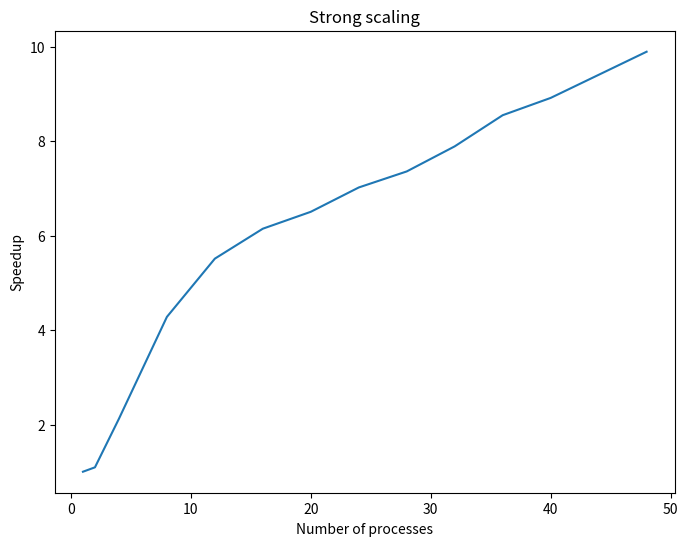

The script that saved this image:
#!/usr/bin/env python3

import matplotlib.pyplot as plt

data = """
perf_1_1_1.txt_v3_0:0.07user 0.00system 1:27.73elapsed 0%CPU (0avgtext+0avgdata 11812maxresident)k
perf_1_1_1.txt_v3_1:0.07user 0.00system 1:27.71elapsed 0%CPU (0avgtext+0avgdata 12048maxresident)k
perf_1_1_1.txt_v3_2:0.07user 0.00system 1:26.97elapsed 0%CPU (0avgtext+0avgdata 12076maxresident)k
perf_12_1_12.txt_v3_0:0.06user 0.01system 0:15.91elapsed 0%CPU (0avgtext+0avgdata 12084maxresident)k
perf_12_1_12.txt_v3_1:0.06user 0.01system 0:16.02elapsed 0%CPU (0avgtext+0avgdata 11908maxresident)k
perf_12_1_12.txt_v3_2:0.07user 0.00system 0:15.67elapsed 0%CPU (0avgtext+0avgdata 12036maxresident)k
perf_16_1_16.txt_v3_0:0.07user 0.00system 0:14.82elapsed 0%CPU (0avgtext+0avgdata 12060maxresident)k
perf_16_1_16.txt_v3_1:0.07user 0.00system 0:13.64elapsed 0%CPU (0avgtext+0avgdata 11900maxresident)k
perf_20_1_20.txt_v3_0:0.07user 0.00system 0:14.00elapsed 0%CPU (0avgtext+0avgdata 11760maxresident)k
perf_20_1_20.txt_v3_1:0.07user 0.00system 0:12.71elapsed 0%CPU (0avgtext+0avgdata 12028maxresident)k
perf_20_1_20.txt_v3_3:0.07user 0.01system 0:13.63elapsed 0%CPU (0avgtext+0avgdata 12044maxresident)k
perf_2_1_2.txt_v3_0:0.07user 0.00system 1:19.82elapsed 0%CPU (0avgtext+0avgdata 12072maxresident)k
perf_2_1_2.txt_v3_1:0.06user 0.01system 1:20.03elapsed 0%CPU (0avgtext+0avgdata 12052maxresident)k
perf_2_1_2.txt_v3_2:0.07user 0.00system 1:20.21elapsed 0%CPU (0avgtext+0avgdata 12072maxresident)k
perf_24_1_24.txt_v3_0:0.07user 0.01system 0:12.36elapsed 0%CPU (0avgtext+0avgdata 12052maxresident)k
perf_24_1_24.txt_v3_1:0.07user 0.01system 0:12.56elapsed 0%CPU (0avgtext+0avgdata 12092maxresident)k
perf_28_1_28.txt_v3_0:0.07user 0.00system 0:11.56elapsed 0%CPU (0avgtext+0avgdata 12048maxresident)k
perf_28_1_28.txt_v3_1:0.07user 0.00system 0:12.21elapsed 0%CPU (0avgtext+0avgdata 12052maxresident)k
perf_32_1_32.txt_v3_0:0.07user 0.00system 0:11.41elapsed 0%CPU (0avgtext+0avgdata 12028maxresident)k
perf_32_1_32.txt_v3_1:0.07user 0.00system 0:10.76elapsed 0%CPU (0avgtext+0avgdata 12056maxresident)k
perf_36_1_36.txt_v3_0:0.07user 0.00system 0:09.66elapsed 0%CPU (0avgtext+0avgdata 12052maxresident)k
perf_36_1_36.txt_v3_1:0.06user 0.01system 0:10.80elapsed 0%CPU (0avgtext+0avgdata 11916maxresident)k
perf_40_1_40.txt_v3_0:0.07user 0.00system 0:09.81elapsed 0%CPU (0avgtext+0avgdata 11880maxresident)k
perf_4_1_4.txt_v3_0:0.07user 0.00system 0:41.24elapsed 0%CPU (0avgtext+0avgdata 11772maxresident)k
perf_4_1_4.txt_v3_1:0.07user 0.03system 0:41.26elapsed 0%CPU (0avgtext+0avgdata 12052maxresident)k
perf_4_1_4.txt_v3_2:0.08user 0.00system 0:41.17elapsed 0%CPU (0avgtext+0avgdata 12060maxresident)k
perf_44_1_44.txt_v3_0:0.06user 0.01system 0:09.30elapsed 0%CPU (0avgtext+0avgdata 11836maxresident)k
perf_48_1_48.txt_v3_0:0.07user 0.00system 0:08.88elapsed 0%CPU (0avgtext+0avgdata 11764maxresident)k
perf_48_1_48.txt_v3_3:0.07user 0.00system 0:08.80elapsed 0%CPU (0avgtext+0avgdata 11828maxresident)k
perf_8_1_8.txt_v3_0:0.07user 0.00system 0:20.81elapsed 0%CPU (0avgtext+0avgdata 12064maxresident)k
perf_8_1_8.txt_v3_1:0.07user 0.00system 0:20.07elapsed 0%CPU (0avgtext+0avgdata 12040maxresident)k
"""


def get_data(l):
    n = int(l.split("_")[1])
    t_str = l.split()[2].split("e")[0]
    t = 100 * (60 * int(t_str[0]) + int(t_str[2:4])) + int(t_str[5:7])
    return n, t


res = {}
for n, t in map(get_data, data.splitlines()[1:]):
    if n not in res:
        res[n] = []
    res[n].append(t)

vals = {n: sum(ts) / len(ts) for n, ts in res.items()}

X, Y = zip(*sorted(vals.items()))

plt.figure(figsize=(8, 6), dpi=80)
plt.xlabel("Number of processes")
plt.ylabel("Speedup")
plt.title("Strong scaling")
plt.plot(X, [Y[0] / y for y in Y])
plt.show()
